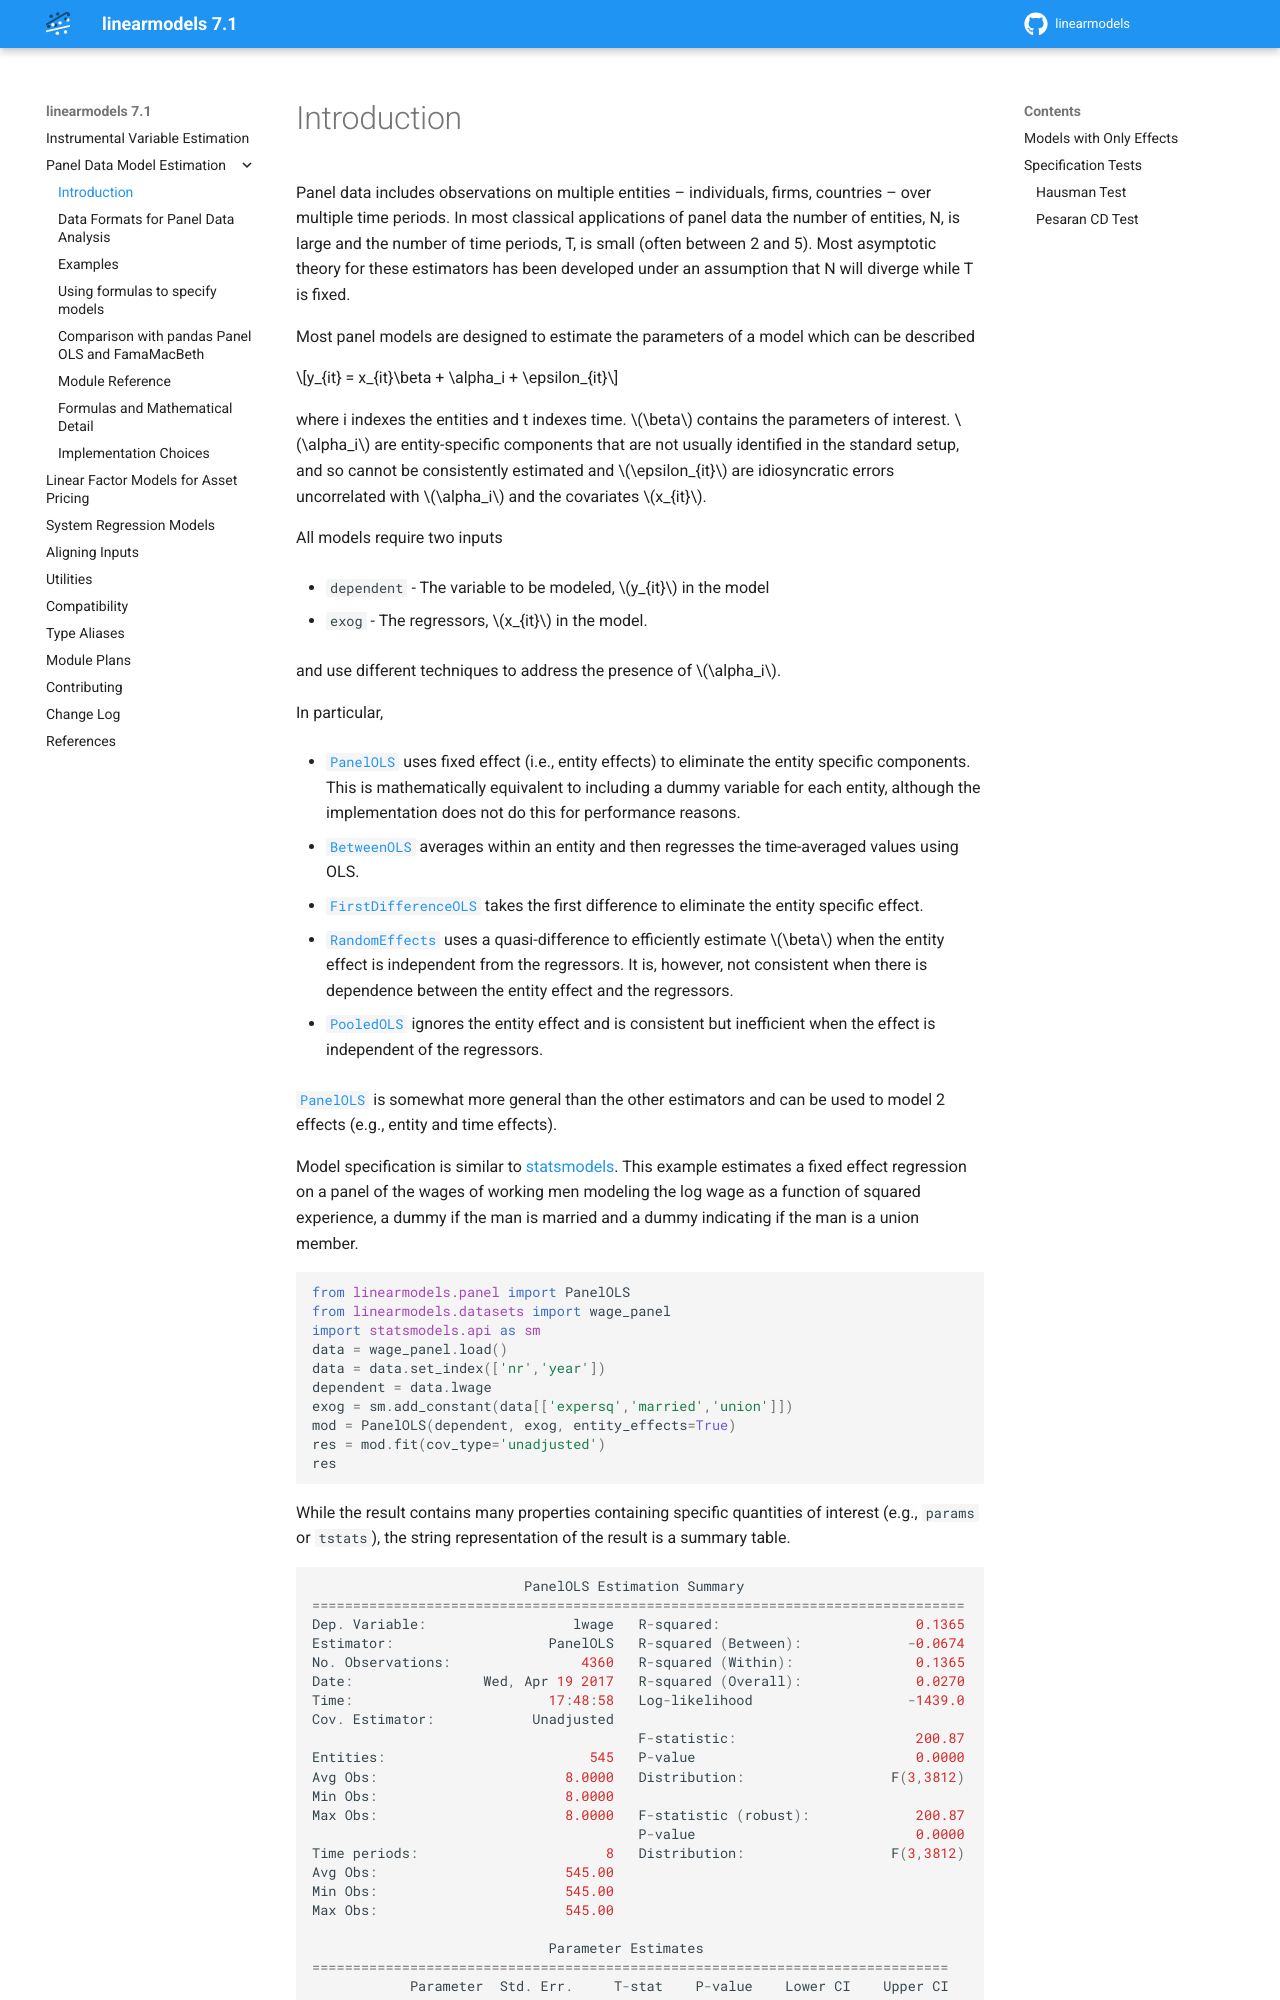

repository: bashtage/linearmodels · page: panel/introduction.html · generator: sphinx

.. _panel-introduction:

Introduction
------------

Panel data includes observations on multiple entities -- individuals, firms,
countries -- over multiple time periods.  In most classical applications of
panel data the number of entities, N, is large and the number of time periods,
T, is small (often between 2 and 5).  Most asymptotic theory for these
estimators has been developed under an assumption that N will diverge while
T is fixed.

Most panel models are designed to estimate the parameters of a model which
can be described

.. math::

  y_{it}  = x_{it}\beta + \alpha_i + \epsilon_{it}

where i indexes the entities and t indexes time.  :math:`\beta` contains the
parameters of interest.  :math:`\alpha_i` are entity-specific components that
are not usually identified in the standard setup, and so cannot be
consistently estimated and :math:`\epsilon_{it}` are idiosyncratic errors
uncorrelated with :math:`\alpha_i` and the covariates :math:`x_{it}`.

All models require two inputs

* ``dependent`` - The variable to be modeled, :math:`y_{it}` in the model
* ``exog`` - The regressors, :math:`x_{it}` in the model.

and use different techniques to address the presence of :math:`\alpha_i`.

In particular,

* :class:`~linearmodels.panel.model.PanelOLS` uses fixed effect
  (i.e., entity effects) to eliminate the entity specific components.
  This is mathematically equivalent to including a dummy variable for
  each entity, although the implementation does not do this for
  performance reasons.
* :class:`~linearmodels.panel.model.BetweenOLS` averages within an
  entity and then regresses the time-averaged values using OLS.
* :class:`~linearmodels.panel.model.FirstDifferenceOLS` takes the first
  difference to eliminate the entity specific effect.
* :class:`~linearmodels.panel.model.RandomEffects` uses a quasi-difference
  to efficiently estimate :math:`\beta` when the entity effect is
  independent from the regressors.  It is, however, not consistent when
  there is dependence between the entity effect and the regressors.
* :class:`~linearmodels.panel.model.PooledOLS` ignores the entity effect
  and is consistent but inefficient when the effect is independent of the
  regressors.

:class:`~linearmodels.panel.model.PanelOLS` is somewhat more general than the
other estimators and can be used to model 2 effects (e.g., entity and time
effects).

Model specification is similar to `statsmodels <http://www.statsmodels.org/>`_.
This example estimates a fixed effect regression on a panel of the wages of working
men modeling the log wage as a function of squared experience, a dummy if the
man is married and a dummy indicating if the man is a union member.

.. code-block:: python

   from linearmodels.panel import PanelOLS
   from linearmodels.datasets import wage_panel
   import statsmodels.api as sm
   data = wage_panel.load()
   data = data.set_index(['nr','year'])
   dependent = data.lwage
   exog = sm.add_constant(data[['expersq','married','union']])
   mod = PanelOLS(dependent, exog, entity_effects=True)
   res = mod.fit(cov_type='unadjusted')
   res


While the result contains many properties containing specific quantities of
interest (e.g., ``params`` or ``tstats``), the string representation of the
result is a summary table.

::

                              PanelOLS Estimation Summary
    ================================================================================
    Dep. Variable:                  lwage   R-squared:                        0.1365
    Estimator:                   PanelOLS   R-squared (Between):             -0.0674
    No. Observations:                4360   R-squared (Within):               0.1365
    Date:                Wed, Apr 19 2017   R-squared (Overall):              0.0270
    Time:                        17:48:58   Log-likelihood                   -1439.0
    Cov. Estimator:            Unadjusted
                                            F-statistic:                      200.87
    Entities:                         545   P-value                           0.0000
    Avg Obs:                       8.0000   Distribution:                  F(3,3812)
    Min Obs:                       8.0000
    Max Obs:                       8.0000   F-statistic (robust):             200.87
                                            P-value                           0.0000
    Time periods:                       8   Distribution:                  F(3,3812)
    Avg Obs:                       545.00
    Min Obs:                       545.00
    Max Obs:                       545.00
